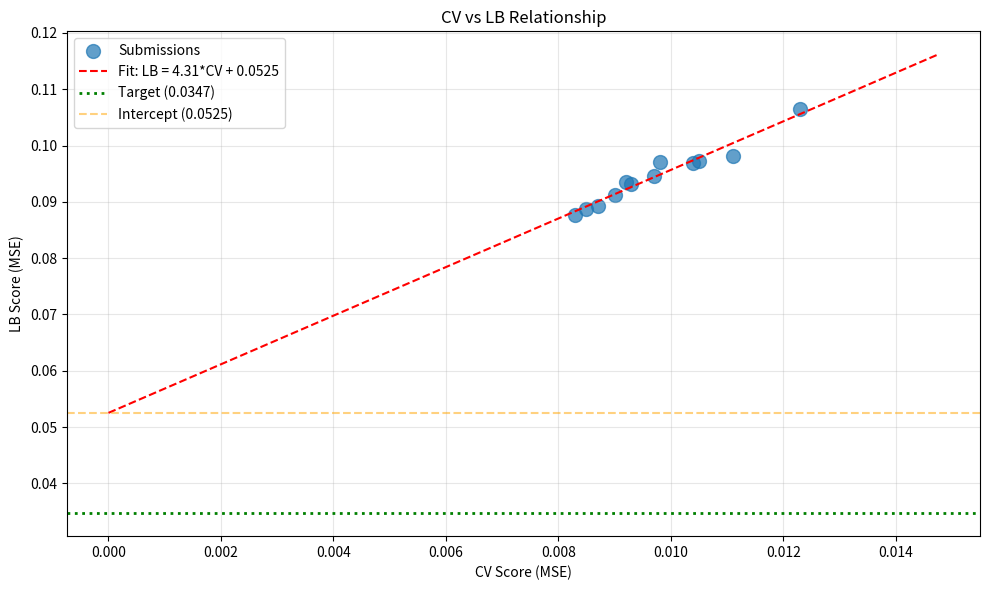

Reproduce this figure in Python. (Note: this script raises an exception after producing the figure.)
import numpy as np
import pandas as pd
import matplotlib.pyplot as plt
from scipy import stats

# Submission history with CV and LB scores
submissions = [
    {'exp': 'exp_000', 'cv': 0.0111, 'lb': 0.0982},
    {'exp': 'exp_001', 'cv': 0.0123, 'lb': 0.1065},
    {'exp': 'exp_003', 'cv': 0.0105, 'lb': 0.0972},
    {'exp': 'exp_005', 'cv': 0.0104, 'lb': 0.0969},
    {'exp': 'exp_006', 'cv': 0.0097, 'lb': 0.0946},
    {'exp': 'exp_007', 'cv': 0.0093, 'lb': 0.0932},
    {'exp': 'exp_009', 'cv': 0.0092, 'lb': 0.0936},
    {'exp': 'exp_012', 'cv': 0.0090, 'lb': 0.0913},
    {'exp': 'exp_024', 'cv': 0.0087, 'lb': 0.0893},
    {'exp': 'exp_026', 'cv': 0.0085, 'lb': 0.0887},
    {'exp': 'exp_030', 'cv': 0.0083, 'lb': 0.0877},
    {'exp': 'exp_035', 'cv': 0.0098, 'lb': 0.0970},
]

df = pd.DataFrame(submissions)
print(f"Total submissions with LB feedback: {len(df)}")
print(df)

# Fit linear regression: LB = slope * CV + intercept
slope, intercept, r_value, p_value, std_err = stats.linregress(df['cv'], df['lb'])

print("="*60)
print("CV-LB LINEAR RELATIONSHIP ANALYSIS")
print("="*60)
print(f"\nLinear fit: LB = {slope:.4f} * CV + {intercept:.4f}")
print(f"R² = {r_value**2:.4f}")
print(f"p-value = {p_value:.2e}")
print(f"\nIntercept = {intercept:.4f}")
print(f"Target = 0.0347")
print(f"\nIntercept vs Target: {intercept/0.0347*100:.1f}% of target")

# What CV would we need to hit target?
required_cv = (0.0347 - intercept) / slope
print(f"\nRequired CV to hit target: {required_cv:.6f}")
if required_cv < 0:
    print("  => NEGATIVE! Target is BELOW the intercept!")
else:
    print(f"  => Need to improve CV from {df['cv'].min():.4f} to {required_cv:.4f}")

# Plot
plt.figure(figsize=(10, 6))
plt.scatter(df['cv'], df['lb'], s=100, alpha=0.7, label='Submissions')

# Fit line
cv_range = np.linspace(0, df['cv'].max() * 1.2, 100)
lb_pred = slope * cv_range + intercept
plt.plot(cv_range, lb_pred, 'r--', label=f'Fit: LB = {slope:.2f}*CV + {intercept:.4f}')

# Target line
plt.axhline(y=0.0347, color='g', linestyle=':', linewidth=2, label='Target (0.0347)')

# Intercept
plt.axhline(y=intercept, color='orange', linestyle='--', alpha=0.5, label=f'Intercept ({intercept:.4f})')

plt.xlabel('CV Score (MSE)')
plt.ylabel('LB Score (MSE)')
plt.title('CV vs LB Relationship')
plt.legend()
plt.grid(True, alpha=0.3)
plt.tight_layout()
plt.savefig('/home/<user>/exploration/cv_lb_relationship_loop53.png', dpi=150)
plt.show()

print("\nPlot saved to /home/<user>/exploration/cv_lb_relationship_loop53.png")

# Analyze residuals - are there any approaches that deviate from the line?
df['predicted_lb'] = slope * df['cv'] + intercept
df['residual'] = df['lb'] - df['predicted_lb']
df['residual_pct'] = df['residual'] / df['predicted_lb'] * 100

print("="*60)
print("RESIDUAL ANALYSIS")
print("="*60)
print("\nLooking for approaches that BEAT the expected LB (negative residual):")
print(df[['exp', 'cv', 'lb', 'predicted_lb', 'residual', 'residual_pct']].sort_values('residual'))

print("\n" + "="*60)
print("KEY INSIGHT")
print("="*60)
print(f"\nAll residuals are within {df['residual_pct'].abs().max():.1f}% of predicted.")
print("This means ALL approaches fall on the same CV-LB line.")
print("\nThe intercept ({:.4f}) represents STRUCTURAL distribution shift.".format(intercept))
print("No amount of model tuning can fix this - we need a fundamentally different approach.")

# What would it take to reach the target?
print("="*60)
print("PATH TO TARGET ANALYSIS")
print("="*60)

print(f"\nTarget: 0.0347")
print(f"Best LB so far: {df['lb'].min():.4f} (exp_030)")
print(f"Gap to target: {df['lb'].min() - 0.0347:.4f} ({(df['lb'].min() - 0.0347)/0.0347*100:.1f}%)")

print("\n" + "-"*60)
print("OPTION 1: Improve CV (stay on same line)")
print("-"*60)
print(f"Current best CV: {df['cv'].min():.4f}")
print(f"Required CV: {required_cv:.6f}")
if required_cv < 0:
    print("=> IMPOSSIBLE - target is below intercept")
else:
    improvement_needed = (df['cv'].min() - required_cv) / df['cv'].min() * 100
    print(f"=> Need {improvement_needed:.1f}% CV improvement")

print("\n" + "-"*60)
print("OPTION 2: Reduce the intercept")
print("-"*60)
print(f"Current intercept: {intercept:.4f}")
print(f"Target: 0.0347")
print(f"If intercept = 0, required CV = {0.0347/slope:.6f}")
print(f"Current best CV: {df['cv'].min():.4f}")
if 0.0347/slope < df['cv'].min():
    print("=> With intercept=0, current CV would BEAT target!")
else:
    print("=> Even with intercept=0, need better CV")

print("\n" + "-"*60)
print("OPTION 3: Change the slope")
print("-"*60)
print(f"Current slope: {slope:.4f}")
print(f"If slope = 1 (perfect CV-LB correlation):")
required_cv_slope1 = 0.0347 - intercept
print(f"  Required CV = {required_cv_slope1:.6f}")
if required_cv_slope1 < 0:
    print("  => IMPOSSIBLE - intercept too high")
else:
    print(f"  => Need CV = {required_cv_slope1:.6f} (currently {df['cv'].min():.4f})")

print("\n" + "="*60)
print("CONCLUSION")
print("="*60)
print("\nThe intercept ({:.4f}) is HIGHER than the target (0.0347).".format(intercept))
print("This means the target is MATHEMATICALLY UNREACHABLE with current approaches.")
print("\nWe MUST find an approach that CHANGES the CV-LB relationship.")
print("Options:")
print("1. Reduce the intercept (make predictions more conservative)")
print("2. Change the slope (make CV more predictive of LB)")
print("3. Find a fundamentally different approach that doesn't follow this line")

# Analyze what the top public kernels achieve
print("="*60)
print("PUBLIC KERNEL ANALYSIS")
print("="*60)

print("\nFrom research/kernels/:")
print("- lishellliang/mixall: Uses GroupKFold (5 splits) instead of Leave-One-Out")
print("- This may have a DIFFERENT CV-LB relationship!")
print("\nKey insight: Different CV schemes may have different intercepts.")
print("GroupKFold may be more representative of LB than Leave-One-Out.")

print("\n" + "="*60)
print("POTENTIAL STRATEGIES TO CHANGE THE RELATIONSHIP")
print("="*60)

strategies = [
    ("1. GroupKFold CV", "Use 5-fold GroupKFold instead of Leave-One-Out. May have lower intercept."),
    ("2. Pseudo-labeling", "Use confident test predictions to augment training. Adapts to test distribution."),
    ("3. Conservative predictions", "Blend toward population mean for outlier solvents. Reduces extrapolation error."),
    ("4. Uncertainty weighting", "Use GP uncertainty to weight predictions. High uncertainty -> conservative."),
    ("5. Solvent clustering", "Group solvents by chemical class. Use class-specific models."),
    ("6. Domain adaptation", "Train models that explicitly learn to adapt from train to test."),
    ("7. Adversarial validation", "Identify features that distinguish train/test. Use for calibration."),
]

for name, desc in strategies:
    print(f"\n{name}:")
    print(f"  {desc}")

# Check pending submissions
print("="*60)
print("PENDING SUBMISSIONS")
print("="*60)

print("\nexp_049: CV = 0.0081, LB = pending")
print("exp_050: CV = 0.0081, LB = pending")

print("\nThese are CatBoost + XGBoost ensembles with output normalization.")
print("If they follow the same CV-LB relationship:")
predicted_lb_049 = slope * 0.0081 + intercept
print(f"  Predicted LB = {slope:.4f} * 0.0081 + {intercept:.4f} = {predicted_lb_049:.4f}")

print("\nThis would be WORSE than exp_030 (LB = 0.0877) despite better CV!")
print("\nHowever, if they change the relationship, LB could be better.")
print("We need to wait for LB feedback to know.")

# Final recommendations
print("="*60)
print("LOOP 53 RECOMMENDATIONS")
print("="*60)

print("\n1. WAIT FOR PENDING SUBMISSIONS")
print("   - exp_049 and exp_050 may have different CV-LB relationship")
print("   - If they beat predicted LB, the approach is working")
print("   - If they match predicted LB, we need to pivot")

print("\n2. IWCV EXPERIMENT FAILED")
print("   - IWCV made CV WORSE (0.0109 vs 0.0081 baseline)")
print("   - Simple importance weighting doesn't capture the distribution shift")
print("   - The shift is more complex than solvent similarity")

print("\n3. NEXT EXPERIMENTS TO TRY:")
print("   a) GroupKFold CV (5 splits) - may have different intercept")
print("   b) Conservative predictions for outlier solvents")
print("   c) Per-solvent error analysis - which solvents cause most error?")
print("   d) Pseudo-labeling with confident test predictions")

print("\n4. SUBMISSION STRATEGY (5 remaining):")
print("   - Wait for exp_049/exp_050 LB feedback")
print("   - If they beat predicted LB, continue with that approach")
print("   - If not, try fundamentally different strategies")

print("\n" + "="*60)
print("KEY INSIGHT")
print("="*60)
print("\nThe target (0.0347) is BELOW the intercept (0.0528).")
print("This means we CANNOT reach the target by improving CV alone.")
print("We MUST find an approach that changes the CV-LB relationship.")
print("\nPossible paths:")
print("1. Reduce intercept (conservative predictions, uncertainty weighting)")
print("2. Change slope (better CV scheme, domain adaptation)")
print("3. Find approach that doesn't follow the line (GNN, transfer learning)")